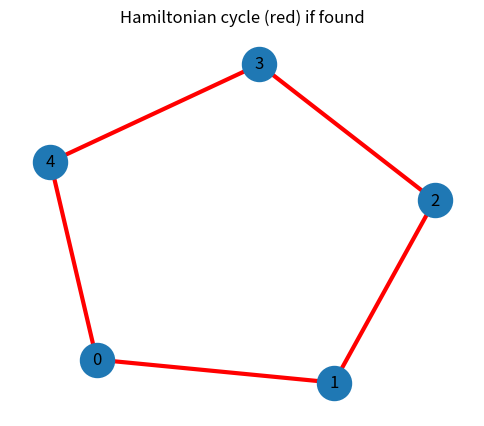

The matplotlib source for this figure:
# lab6_hamiltonian.py
import matplotlib.pyplot as plt
import networkx as nx
import itertools

def find_hamiltonian_cycle(G, time_limit_nodes=16):
    n = G.number_of_nodes()
    if n == 0:
        return None
    if n > time_limit_nodes:
        print(f"Warning: n={n} > {time_limit_nodes}. Поиск может занять очень много времени.")
    nodes = list(G.nodes())
    # пробуем все перестановки (брутфорс). Для детерминированности сортируем узлы
    for perm in itertools.permutations(sorted(nodes)):
        ok = True
        for i in range(len(perm)-1):
            if not G.has_edge(perm[i], perm[i+1]):
                ok = False
                break
        if ok and G.has_edge(perm[-1], perm[0]):
            return list(perm) + [perm[0]]  # возвращаем цикл с возвращением в начальную
    return None

def show_graph_with_cycle(G, cycle):
    pos = nx.spring_layout(G)
    plt.figure(figsize=(6,5))
    nx.draw_networkx_nodes(G, pos, node_size=600)
    nx.draw_networkx_labels(G, pos)
    nx.draw_networkx_edges(G, pos, edgelist=G.edges())
    if cycle:
        cycle_edges = [(cycle[i], cycle[i+1]) for i in range(len(cycle)-1)]
        nx.draw_networkx_edges(G, pos, edgelist=cycle_edges, width=3, edge_color='r')
    plt.title("Hamiltonian cycle (red) if found")
    plt.axis('off')
    plt.show()

def main():
    # Хардкод: цикл из 5 вершин (гарантированно гамильтонов)
    G = nx.cycle_graph(5)  # вершины 0..4
    cycle = find_hamiltonian_cycle(G)
    print("Lab6 — Hamiltonian check:")
    if cycle:
        print(" Найден гамильтонов цикл (порядок вершин):")
        print(" -> ".join(map(str, cycle)))
        show_graph_with_cycle(G, cycle)
    else:
        print(" Гамильтонова цикла не найдено.")

if __name__ == "__main__":
    main()
